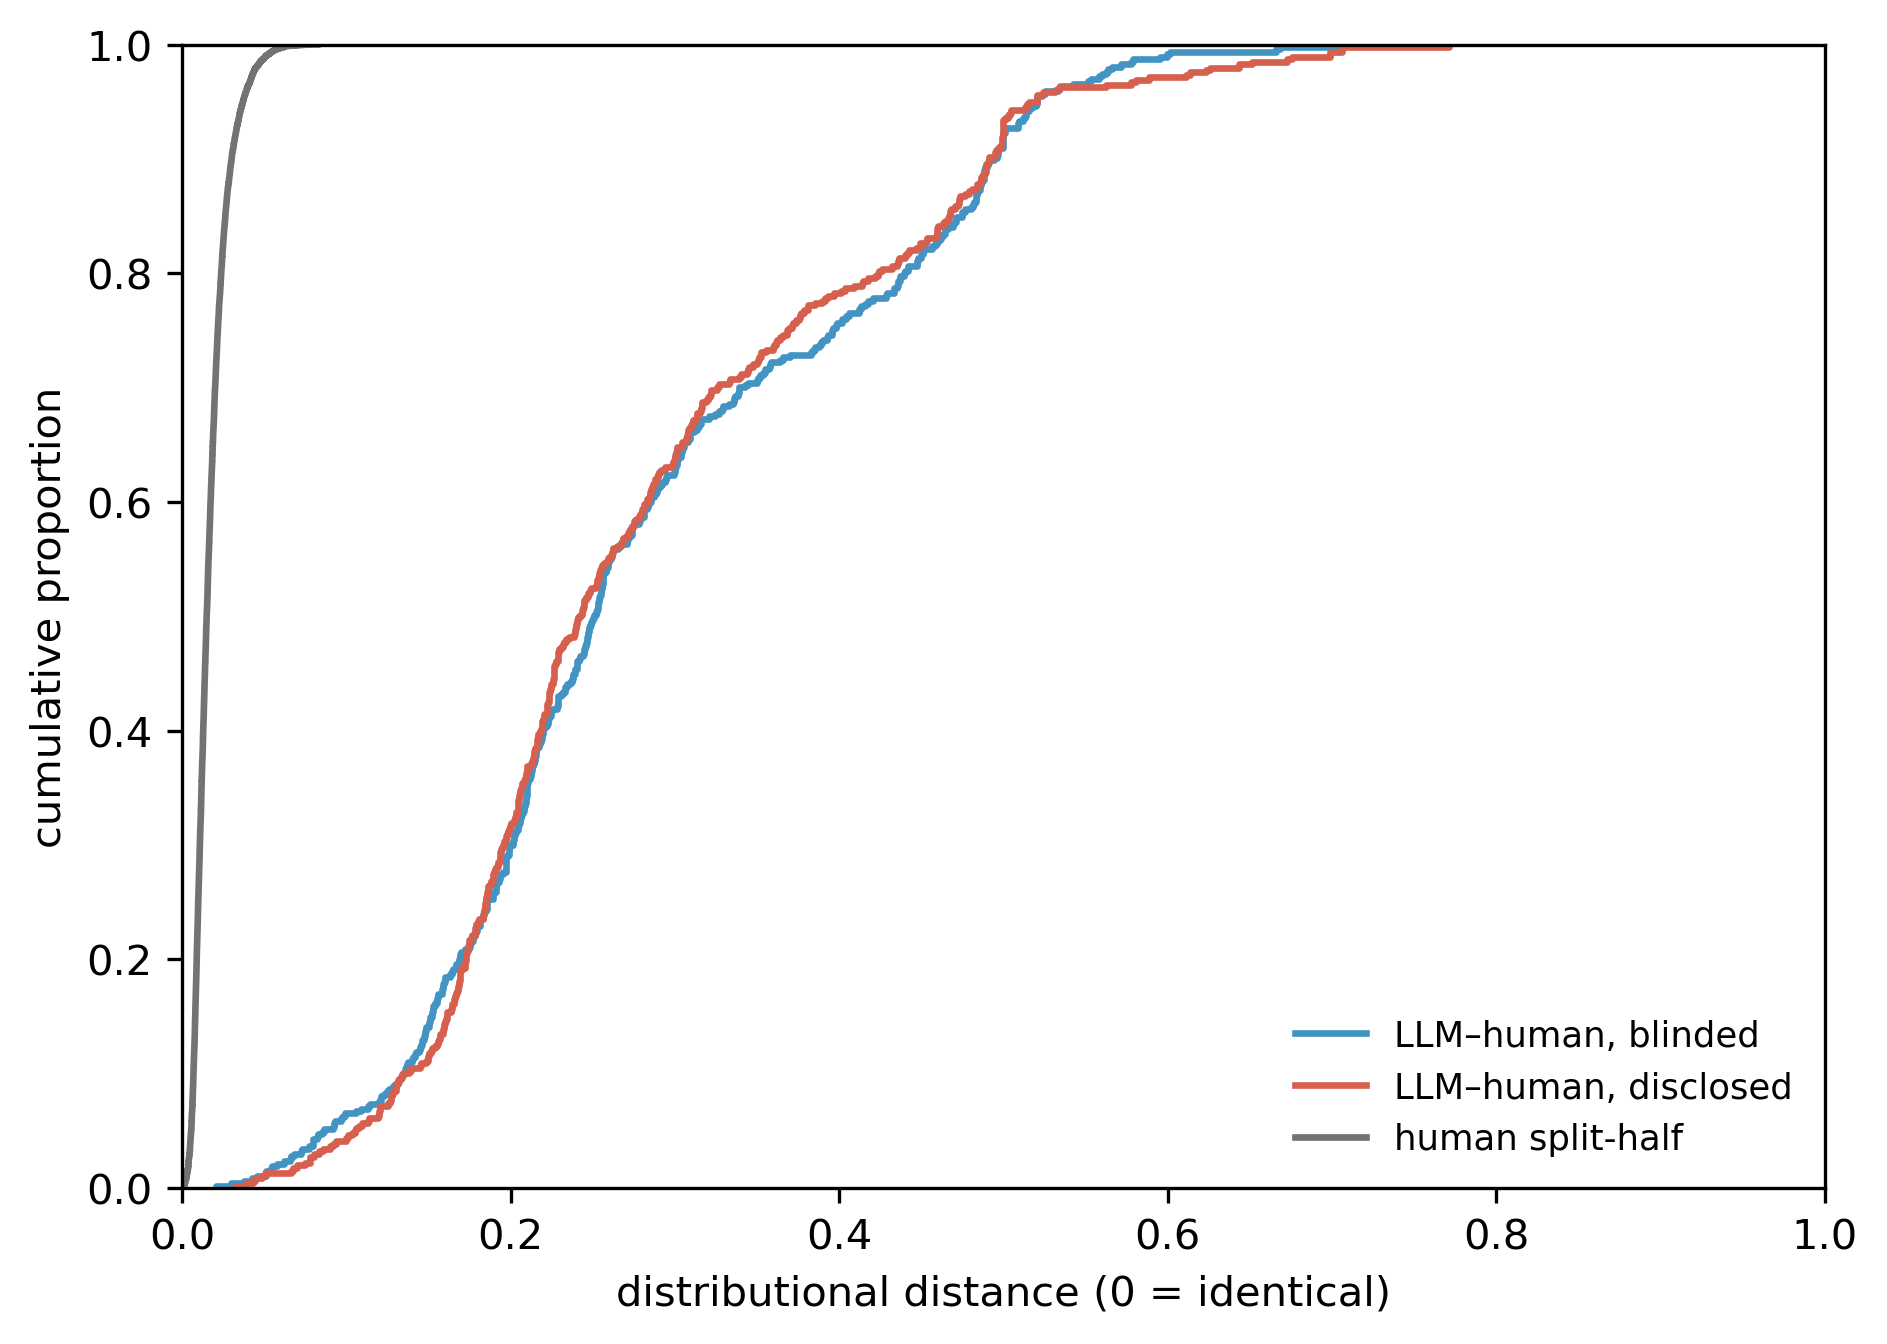

Source data for this figure (header and first rows):
experiment, model, blinding, dist, weight
T2KX-budescu779, gemma-4-12b-it-qat, blinded, 0.2709, 0.001075
T2KX-budescu779, gemma-4-12b-it-qat, disclosed, 0.3084, 0.001075
T2KX-budescu779, gemma-4-26b-a4b, blinded, 0.2626, 0.001075
T2KX-budescu779, gemma-4-26b-a4b, disclosed, 0.3099, 0.001075
T2KX-budescu779, gemma-4-31b-it-qat, blinded, 0.3081, 0.001075
T2KX-budescu779, gemma-4-31b-it-qat, disclosed, 0.3082, 0.001075
T2KX-budescu779, glm-4.7-flash, blinded, 0.2559, 0.001075
T2KX-budescu779, glm-4.7-flash, disclosed, 0.3527, 0.001075
T2KX-budescu779, gpt-oss-20b, blinded, 0.2616, 0.001075
T2KX-budescu779, gpt-oss-20b, disclosed, 0.2538, 0.001075
T2KX-budescu779, granite-4.1-30b, blinded, 0.289, 0.001075
T2KX-budescu779, granite-4.1-30b, disclosed, 0.308, 0.001075
T2KX-budescu779, granite-4.1-8b, blinded, 0.2143, 0.001075
T2KX-budescu779, granite-4.1-8b, disclosed, 0.2787, 0.001075
T2KX-budescu779, muse-glimmer, blinded, 0.2382, 0.001075
T2KX-budescu779, muse-glimmer, disclosed, 0.2294, 0.001075
T2KX-budescu779, nemotron-cascade-2-30b-a3b, blinded, 0.2781, 0.001075
T2KX-budescu779, nemotron-cascade-2-30b-a3b, disclosed, 0.2848, 0.001075
T2KX-budescu779, qwen3-32b, blinded, 0.3054, 0.001075
T2KX-budescu779, qwen3-32b, disclosed, 0.3075, 0.001075
T2KX-budescu779, qwen3-4b, blinded, 0.2421, 0.001075
T2KX-budescu779, qwen3-4b, disclosed, 0.3255, 0.001075
T2KX-budescu779, qwen3.6-27b-dense, blinded, 0.2907, 0.001075
T2KX-budescu779, qwen3.6-27b-dense, disclosed, 0.3002, 0.001075
T2KX-budescu779, qwen3.6-35b-a3b, blinded, 0.2612, 0.001075
T2KX-budescu779, qwen3.6-35b-a3b, disclosed, 0.2589, 0.001075
T2KX-budescu779, qwen3.6-35b-a3b-uncensored, blinded, 0.2541, 0.001075
T2KX-budescu779, qwen3.6-35b-a3b-uncensored, disclosed, 0.2526, 0.001075
T2KX-budescu779, qwen3.8-27b, blinded, 0.2871, 0.001075
T2KX-budescu779, qwen3.8-27b, disclosed, 0.3068, 0.001075
T2KX-howard823, gemma-4-12b-it-qat, blinded, 0.309, 0.001075
T2KX-howard823, gemma-4-12b-it-qat, disclosed, 0.2678, 0.001075
T2KX-howard823, gemma-4-26b-a4b, blinded, 0.283, 0.001075
T2KX-howard823, gemma-4-26b-a4b, disclosed, 0.2551, 0.001075
T2KX-howard823, gemma-4-31b-it-qat, blinded, 0.2532, 0.001075
T2KX-howard823, gemma-4-31b-it-qat, disclosed, 0.2471, 0.001075
T2KX-howard823, glm-4.7-flash, blinded, 0.4356, 0.001075
T2KX-howard823, glm-4.7-flash, disclosed, 0.3221, 0.001075
T2KX-howard823, gpt-oss-20b, blinded, 0.2418, 0.001075
T2KX-howard823, gpt-oss-20b, disclosed, 0.2761, 0.001075
T2KX-howard823, granite-4.1-30b, blinded, 0.2533, 0.001075
T2KX-howard823, granite-4.1-30b, disclosed, 0.2033, 0.001075
T2KX-howard823, granite-4.1-8b, blinded, 0.165, 0.001075
T2KX-howard823, granite-4.1-8b, disclosed, 0.2722, 0.001075
T2KX-howard823, muse-glimmer, blinded, 0.2382, 0.001075
T2KX-howard823, muse-glimmer, disclosed, 0.1993, 0.001075
T2KX-howard823, nemotron-cascade-2-30b-a3b, blinded, 0.3987, 0.001075
T2KX-howard823, nemotron-cascade-2-30b-a3b, disclosed, 0.3391, 0.001075
T2KX-howard823, qwen3-32b, blinded, 0.3156, 0.001075
T2KX-howard823, qwen3-32b, disclosed, 0.3476, 0.001075
T2KX-howard823, qwen3-4b, blinded, 0.2247, 0.001075
T2KX-howard823, qwen3-4b, disclosed, 0.315, 0.001075
T2KX-howard823, qwen3.6-27b-dense, blinded, 0.3058, 0.001075
T2KX-howard823, qwen3.6-27b-dense, disclosed, 0.2915, 0.001075
T2KX-howard823, qwen3.6-35b-a3b, blinded, 0.2595, 0.001075
T2KX-howard823, qwen3.6-35b-a3b, disclosed, 0.3328, 0.001075
T2KX-howard823, qwen3.6-35b-a3b-uncensored, blinded, 0.2601, 0.001075
T2KX-howard823, qwen3.6-35b-a3b-uncensored, disclosed, 0.3191, 0.001075
T2KX-howard823, qwen3.8-27b, blinded, 0.3979, 0.001075
T2KX-howard823, qwen3.8-27b, disclosed, 0.4349, 0.001075
... 16,354 more rows
